Run: headless pygame with SDL's dummy video driver; simulated clock (each Clock.tick advances the game by its frame time, no real sleeping); random seed 0; keys injected as events and as key.get_pressed() state; mouse plan: one left click at the window centre at the start of phase 2, then a move to the lower-right quarter at the start of phase 3.
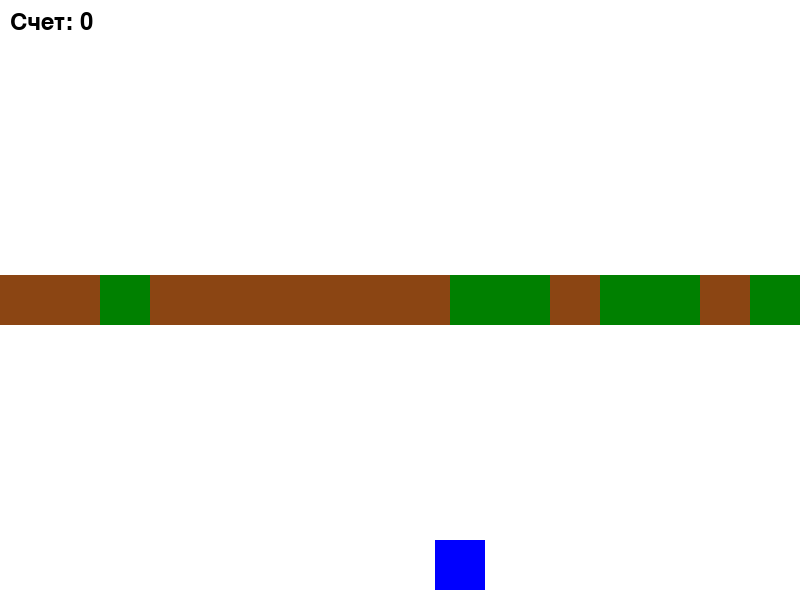
Frame 1 of 4 · flips 1–60 · no input
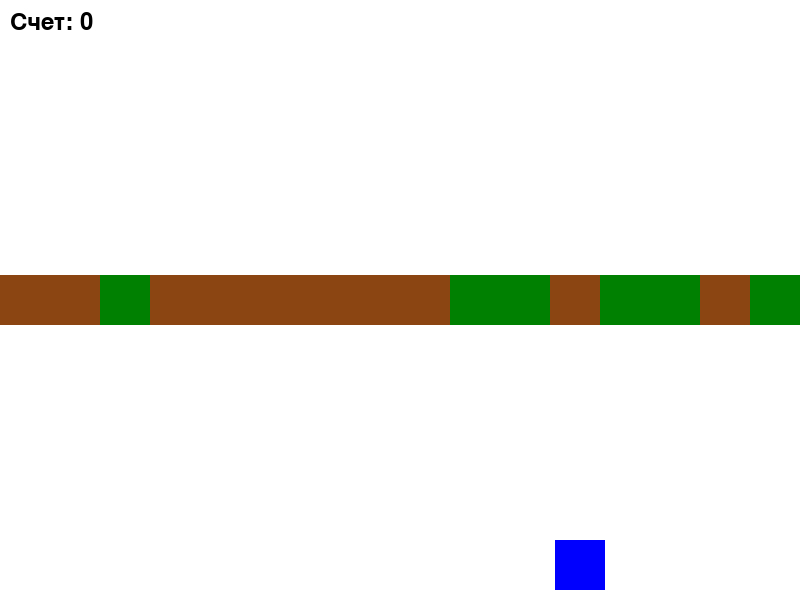
Frame 2 of 4 · flips 61–180 · clicked the window centre · tapped SPACE, RETURN · held RIGHT (→), D
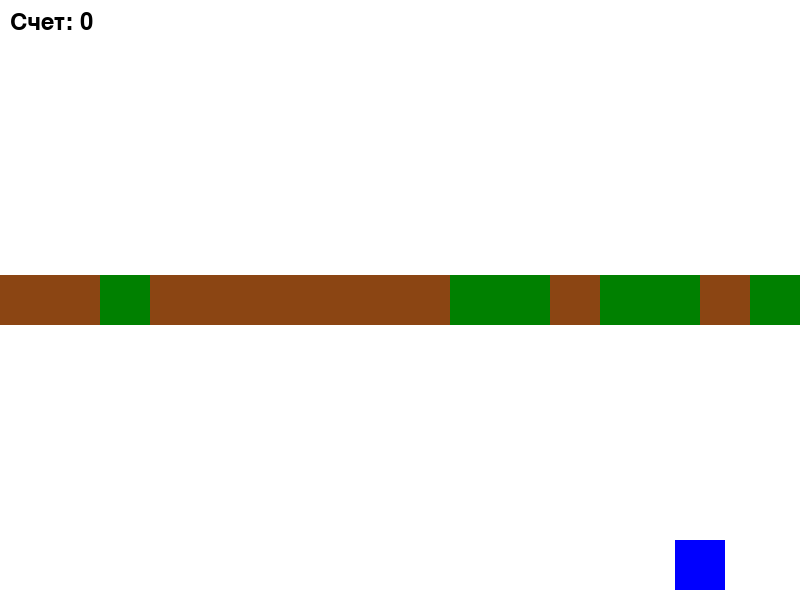
Frame 3 of 4 · flips 181–300 · moved the mouse to the lower-right quarter · held DOWN (↓), S
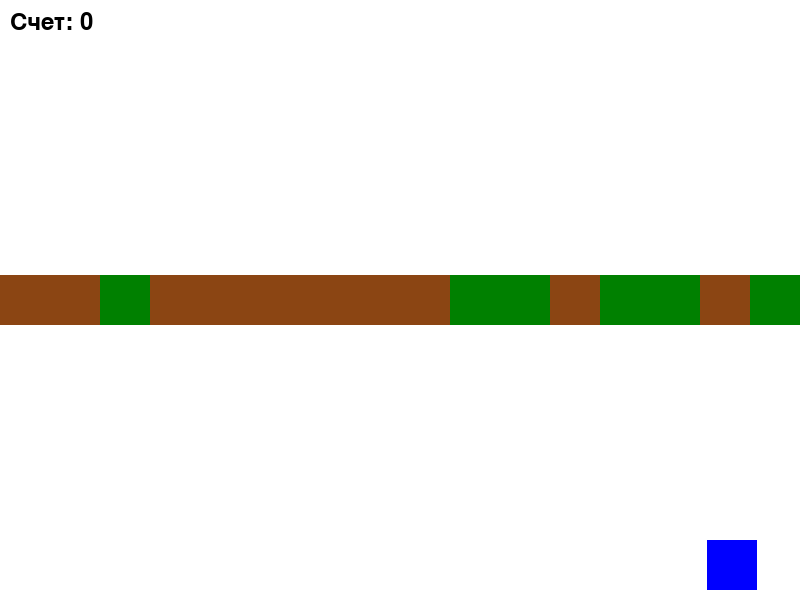
Frame 4 of 4 · flips 301–420 · held LEFT (←), A, UP (↑), W

The pygame program that drew these frames:

import pygame
import random
import time

WINDOW_WIDTH = 800
WINDOW_HEIGHT = 600
PLAYER_SIZE = 50
OBJECT_SIZE = 50
PLAYER = pygame.Surface((50, 50), pygame.SRCALPHA)
OBJECT = pygame.Surface((50, 50), pygame.SRCALPHA)
BG_COLOR = (255, 255, 255)
FPS = 60


class Tree:
    def __init__(self, x, y, is_target):
        self.x = x
        self.y = y
        self.is_target = is_target
        self.rect = pygame.Rect(x, y, OBJECT_SIZE, OBJECT_SIZE)
        self.ready_to_click = False

    def draw(self, window):
        pygame.draw.rect(window, (0, 128, 0) if self.is_target else (139, 69, 19), self.rect)


class Player:
    def __init__(self, x, y):
        self.x = x
        self.y = y
        self.rect = pygame.Rect(x, y, PLAYER_SIZE, PLAYER_SIZE)
        self.direction = 1

    def move(self, min_x, max_x):
        self.x += self.direction
        if self.x > max_x:
            self.direction = -1
        elif self.x < min_x:
            self.direction = 1
        self.rect.x = self.x

    def draw(self, window):
        pygame.draw.rect(window, (0, 0, 255), self.rect)


def start_the_game():
    pygame.init()
    window = pygame.display.set_mode((WINDOW_WIDTH, WINDOW_HEIGHT))
    clock = pygame.time.Clock()

    player = Player(WINDOW_WIDTH // 2 - PLAYER_SIZE // 2, WINDOW_HEIGHT - PLAYER_SIZE - 10)
    trees = [Tree(i * OBJECT_SIZE, (WINDOW_HEIGHT - OBJECT_SIZE) // 2, random.choice([True, False]))
             for i in range(WINDOW_WIDTH // OBJECT_SIZE)]
    score = 0
    trees_fertilized = 0
    run = True
    font = pygame.font.Font(None, 36)
    final_score_text = None

    while run:
        clock.tick(FPS)
        for event in pygame.event.get():
            if event.type == pygame.QUIT:
                run = False
            elif event.type == pygame.MOUSEBUTTONDOWN:
                x, y = pygame.mouse.get_pos()
                for tree in trees:
                    if tree.rect.collidepoint((x, y)) and tree.ready_to_click:
                        trees.remove(tree)
                        score += 4 if tree.is_target else 1
                        trees_fertilized += 1

        if trees_fertilized >= 20:
            run = False
            final_score_text = font.render('Ваш счет: ' + str(score * 120), 1, (0, 0, 0))

        window.fill(BG_COLOR)
        text = font.render(f'Счет: {score}', 1, (0, 0, 0))
        window.blit(text, (10, 10))

        player.move(0, WINDOW_WIDTH - PLAYER_SIZE)
        player.draw(window)

        for tree in trees:
            if player.rect.colliderect(tree.rect):
                tree.ready_to_click = True
                pygame.time.wait(1000)  # ждем секунду
                if tree in trees:  # проверяем все еще ли дерево в списке
                    tree.ready_to_click = False
            tree.draw(window)
        pygame.display.update()

    window.blit(final_score_text, (WINDOW_WIDTH // 2 - final_score_text.get_width() // 2, WINDOW_HEIGHT // 2))
    pygame.display.flip()

    time.sleep(5)
    pygame.quit()


if __name__ == "__main__":
    start_the_game()
